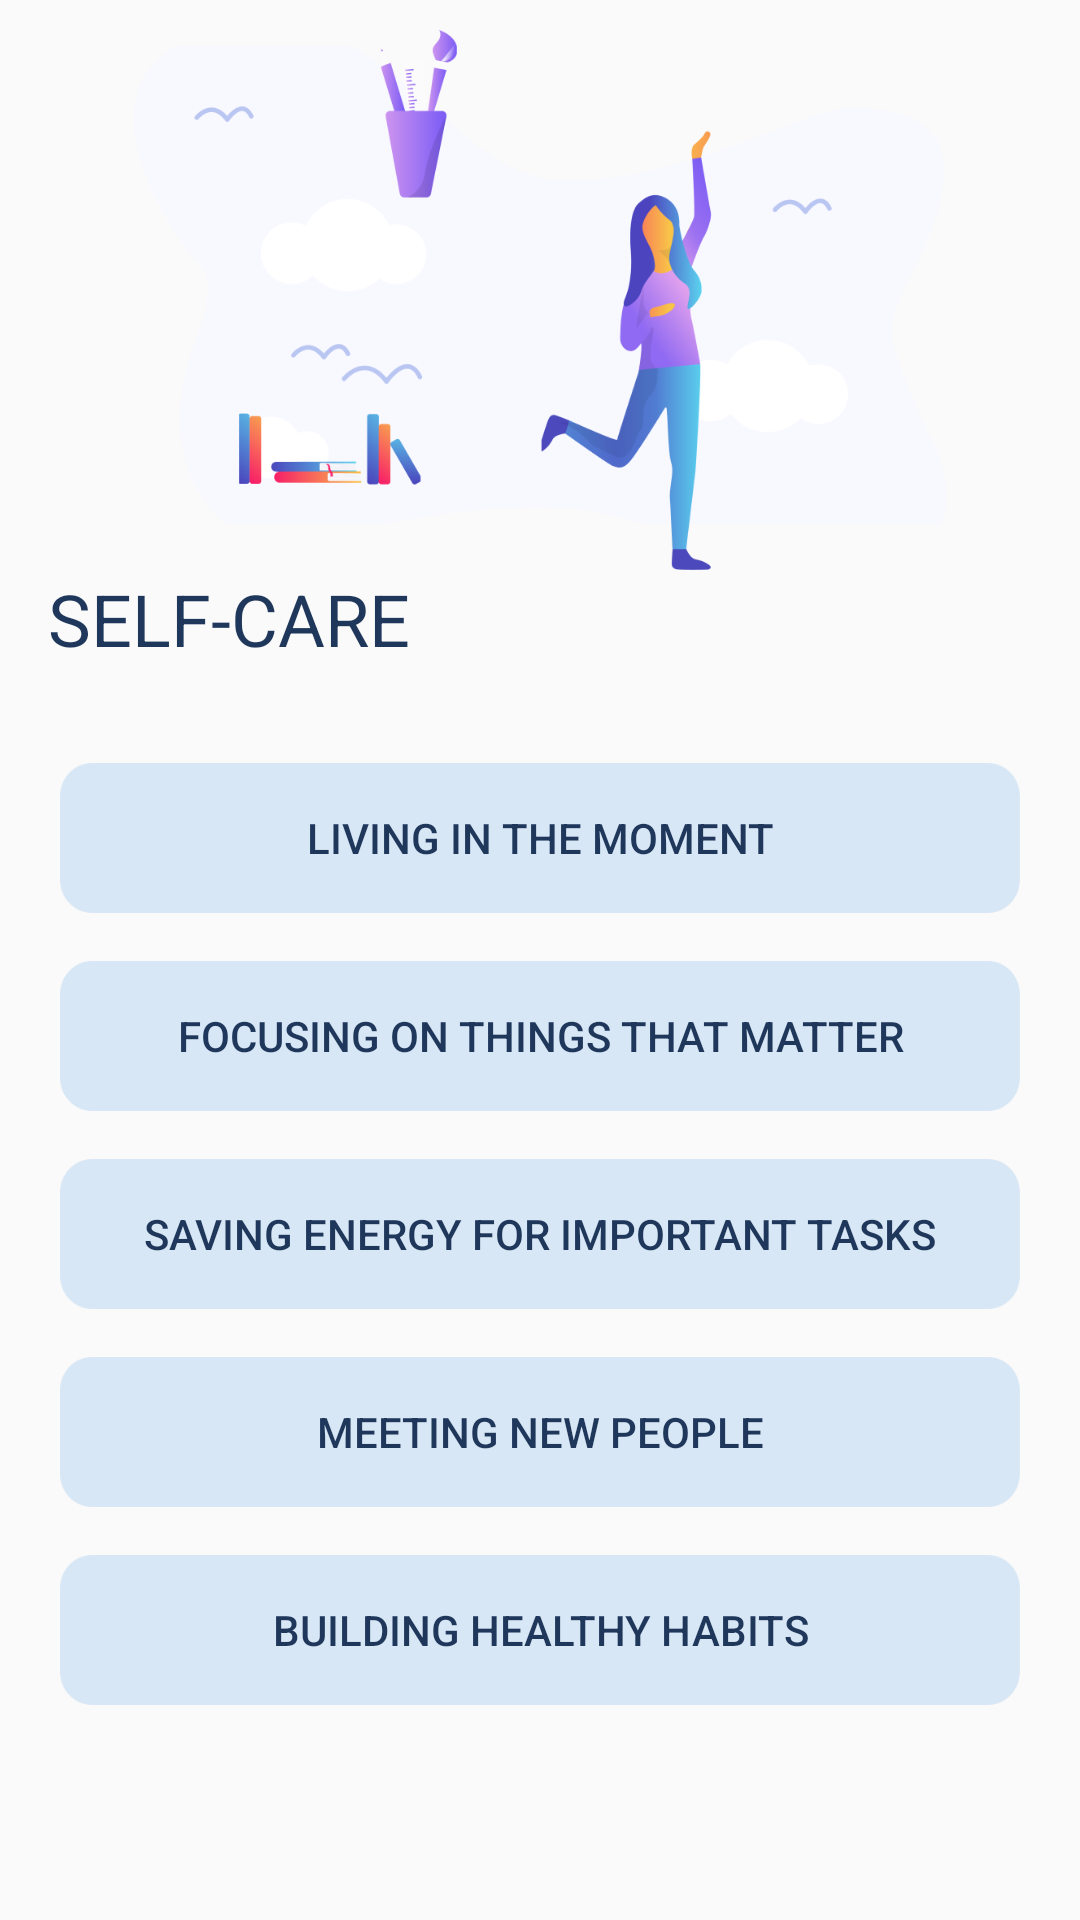

Produce the Android XML layout that renders to this screen, including the resource entries it uses.
<!-- AndroidManifest.xml: application theme AppTheme -->
<!-- res/layout/fragment_self_care.xml -->
<?xml version="1.0" encoding="utf-8"?>
<LinearLayout
    xmlns:android="http://schemas.android.com/apk/res/android"
    xmlns:tools="http://schemas.android.com/tools"
    android:layout_width="match_parent"
    android:layout_height="match_parent"
    xmlns:app="http://schemas.android.com/apk/res-auto"
    android:orientation="vertical"
    tools:context=".ui.survey.categories.CategoriesFragment">

    <ImageView
        android:id="@+id/self_care_image_view_background"
        android:layout_width="wrap_content"
        android:layout_height="180dp"
        android:layout_marginTop="10dp"
        android:src="@drawable/bc_self_care"/>

    <TextView
        android:id="@+id/self_care_text_view_title"
        android:layout_width="wrap_content"
        android:layout_height="wrap_content"
        android:textColor="@color/colorPrimary"
        android:text="SELF-CARE"
        android:textSize="24sp"
        android:layout_marginStart="16dp"/>

    <Button
        android:id="@+id/self_care_btn_answer1"
        android:layout_width="320dp"
        android:layout_height="50dp"
        android:background="@drawable/bc_categories_button"
        android:foreground="?attr/selectableItemBackgroundBorderless"
        android:layout_gravity="center_horizontal"
        android:layout_marginTop="32dp"
        android:text="Living in the moment"
        android:textColor="@color/colorPrimary"/>

    <Button
        android:id="@+id/self_care_btn_answer2"
        android:layout_width="320dp"
        android:layout_height="50dp"
        android:background="@drawable/bc_categories_button"
        android:foreground="?attr/selectableItemBackgroundBorderless"
        android:layout_gravity="center_horizontal"
        android:layout_marginTop="16dp"
        android:text="Focusing on things that matter"
        android:textColor="@color/colorPrimary"/>

    <Button
        android:id="@+id/self_care_btn_answer3"
        android:layout_width="320dp"
        android:layout_height="50dp"
        android:background="@drawable/bc_categories_button"
        android:foreground="?attr/selectableItemBackgroundBorderless"
        android:layout_gravity="center_horizontal"
        android:layout_marginTop="16dp"
        android:text="Saving energy for important tasks"
        android:textColor="@color/colorPrimary"/>

    <Button
        android:id="@+id/self_care_btn_answer4"
        android:layout_width="320dp"
        android:layout_height="50dp"
        android:background="@drawable/bc_categories_button"
        android:foreground="?attr/selectableItemBackgroundBorderless"
        android:layout_gravity="center_horizontal"
        android:layout_marginTop="16dp"
        android:text="Meeting new people"
        android:textColor="@color/colorPrimary"/>

    <Button
        android:id="@+id/self_care_btn_answer5"
        android:layout_width="320dp"
        android:layout_height="50dp"
        android:background="@drawable/bc_categories_button"
        android:foreground="?attr/selectableItemBackgroundBorderless"
        android:layout_gravity="center_horizontal"
        android:layout_marginTop="16dp"
        android:text="Building healthy habits"
        android:textColor="@color/colorPrimary"/>

</LinearLayout>
<!-- resources referenced by this layout -->
<resources>
  <color name="colorPrimary">#1F375B</color>
  <!-- drawable bc_categories_button: png bitmap (drawable, 2787 bytes) -->
  <!-- drawable bc_self_care: png bitmap (drawable, 66778 bytes) -->
  <style name="AppTheme" parent="Theme.AppCompat.Light.DarkActionBar">
          
          <item name="colorPrimary">@color/colorPrimary</item>
      </style>
</resources>
